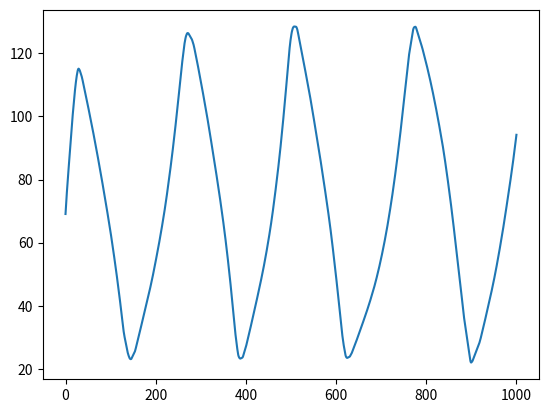
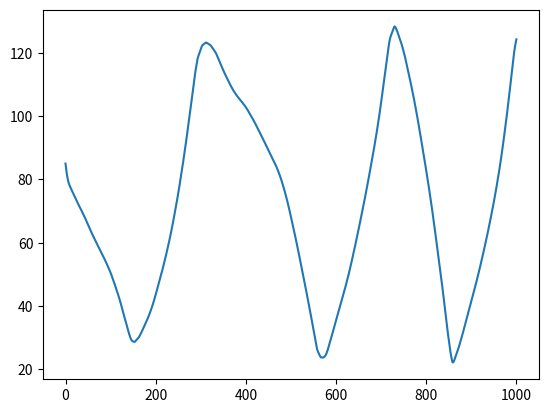
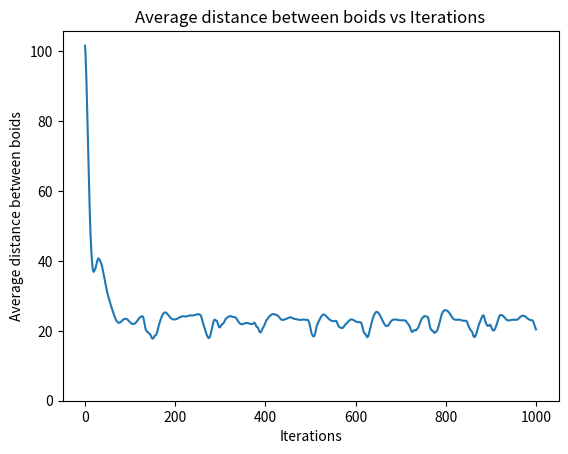

The matplotlib source for these figures, in order:
import numpy as np
import matplotlib.pyplot as plt
#Size of canvas. These get updated to fill the whole browser.
width = 150
height = 150

numBoids = 10
visualRange = 75

boids = []

def initBoids():
    i = 0
    while  i < numBoids : 
        boids.append([
            np.random.rand() * width,
            np.random.rand() * height,
            #np.random.rand() * depth,
            np.random.rand() * 10 - 5,
            np.random.rand() * 10 - 5,
            #np.random.rand() * 1 - 0.5,
            []
        ])
        i += 1
    #print(len(boids))

def distance(boid1, boid2):
    return np.sqrt(
        (boid1[0] - boid2[0]) * (boid1[0] - boid2[0]) +
        (boid1[1] - boid2[1]) * (boid1[1] - boid2[1]),
    )


# Constrain a boid to within the window. If it gets too close to an edge,
# nudge it back in and reverse its direction.
def keepWithinBounds(boid): 
    margin = 15
    turnFactor = 1

    if (boid[0] < margin):
        boid[2] += turnFactor
    if (boid[0] > width - margin):
        boid[2] -= turnFactor
    if (boid[1] < margin):
        boid[3] += turnFactor
    if (boid[1] > height - margin):
        boid[3] -= turnFactor

# Find the center of mass of the other boids and adjust velocity slightly to
# point towards the center of mass.
def flyTowardsCenter(boid):
    centeringFactor = 0.005# // adjust velocity by this %

    centerX = 0
    centerY = 0
    numNeighbors = 0

    for otherBoid in boids:
        if distance(boid, otherBoid) < visualRange:
            centerX += otherBoid[0]
            centerY += otherBoid[1]
            numNeighbors += 1

    if (numNeighbors > 0):
        centerX = centerX / numNeighbors
        centerY = centerY / numNeighbors

        boid[2] += (centerX - boid[0]) * centeringFactor
        boid[3] += (centerY - boid[1]) * centeringFactor

#// Move away from other boids that are too close to avoid colliding
def avoidOthers(boid):
    minDistance = 20#; // The distance to stay away from other boids
    avoidFactor = 0.05#; // Adjust velocity by this %
    moveX = 0
    moveY = 0
    for otherBoid in boids:
        dist = distance(boid, otherBoid)
        if (dist < minDistance and dist != 0): 
            moveX += (boid[0] - otherBoid[0]) / dist
            moveY += (boid[1] - otherBoid[1]) / dist

    boid[2] += moveX * avoidFactor
    boid[3] += moveY * avoidFactor

#// Find the average velocity (speed and direction) of the other boids and
#// adjust velocity slightly to match.
def matchVelocity(boid): 
    matchingFactor = 0.05#; // Adjust by this % of average velocity

    avgDX = 0
    avgDY = 0
    numNeighbors = 0

    for otherBoid in boids:
        if (distance(boid, otherBoid) < visualRange):
            avgDX += otherBoid[2]
            avgDY += otherBoid[3]
            numNeighbors += 1

    if (numNeighbors>0):
        avgDX = avgDX / numNeighbors
        avgDY = avgDY / numNeighbors

        boid[2] += (avgDX - boid[2]) * matchingFactor
        boid[3] += (avgDY - boid[3]) * matchingFactor

#// Speed will naturally vary in flocking behavior, but real animals can't go
#// arbitrarily fast.
def limitSpeed(boid):
    speedLimit = 15

    speed = np.sqrt(boid[2] * boid[2] + boid[3] * boid[3])
    if (speed > speedLimit):
        boid[2] = (boid[2] / speed) * speedLimit
        boid[3] = (boid[3] / speed) * speedLimit

#// Main animation loop
exes = []
whys = []
dist = []
to_cohesion = 1001
is_cohesive = False
def main():
  initBoids()
  #// Update each boid
  for i in range(1001):
    totalx = 0
    totaly = 0
    totald = 0
    for boid in boids:
        #// Update the velocities according to each rule
        flyTowardsCenter(boid)
        avoidOthers(boid)
        matchVelocity(boid)
        limitSpeed(boid)
        keepWithinBounds(boid)

        #// Update the position based on the current velocity
        boid[0] += boid[2]
        boid[1] += boid[3]
        boid[4].append([boid[0], boid[1], boid[2], boid[3]])
        #boid[4] = boid[4][-50:]
        totalx += boid[0]
        totaly += boid[1]
        for another_boid in boids:
            totald += distance(boid, another_boid)
    avg = totald / (len(boids) * (len(boids) - 1))
    exes.append(totalx / len(boids))
    whys.append(totaly / len(boids))
    dist.append(avg)
    global is_cohesive, to_cohesion
    if avg < 25 and not is_cohesive:
        to_cohesion = i
        is_cohesive = True




main()
print(to_cohesion)
plt.figure(1)
plt.plot(range(1001), exes)
plt.savefig("exes reference")

plt.figure(2)
plt.plot(range(1001), whys)
plt.savefig("whys reference")

plt.figure(3)
plt.plot(range(1001), dist)
plt.title('Average distance between boids vs Iterations')
plt.xlabel('Iterations')
plt.ylabel("Average distance between boids")
ax3 = plt.gca()
ax3.set_ylim(bottom=0)
plt.savefig("dist reference")